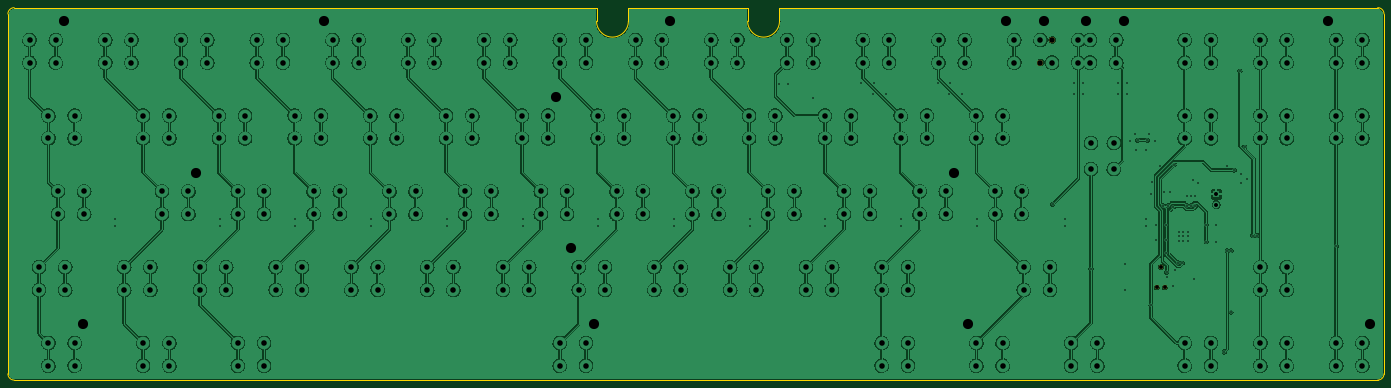
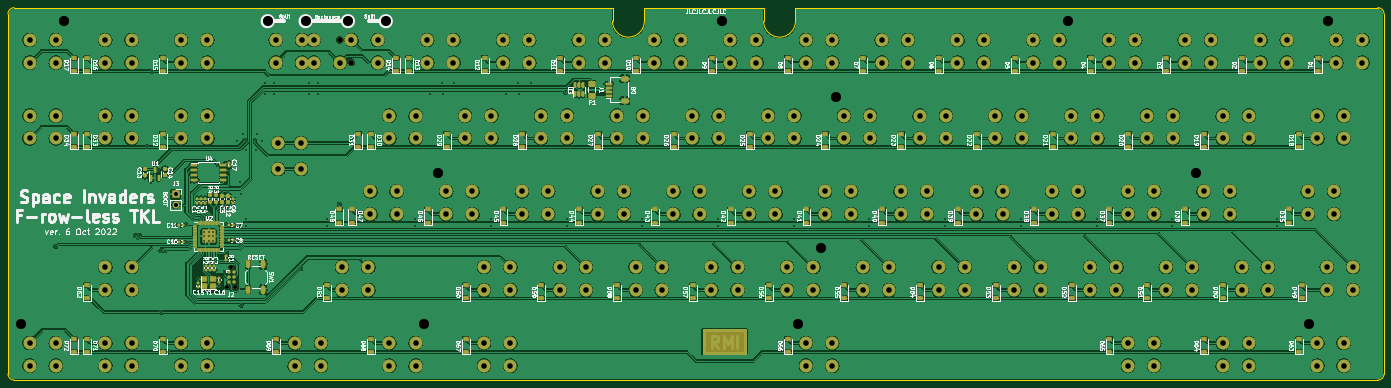
Circuit board: 11 layer files. Board 346.1 x 93.7 mm.
- bottom_copper: sifrl-main-pcb-B_Cu.gbl (1266852 bytes)
- bottom_mask: sifrl-main-pcb-B_Mask.gbs (64511 bytes)
- paste: sifrl-main-pcb-B_Paste.gbp (9850 bytes)
- bottom_silk: sifrl-main-pcb-B_Silkscreen.gbo (126166 bytes)
- outline: sifrl-main-pcb-Edge_Cuts.gm1 (1425 bytes)
- top_copper: sifrl-main-pcb-F_Cu.gtl (964861 bytes)
- top_mask: sifrl-main-pcb-F_Mask.gts (663 bytes)
- paste: sifrl-main-pcb-F_Paste.gtp (489 bytes)
- top_silk: sifrl-main-pcb-F_Silkscreen.gto (490 bytes)
- drill: sifrl-main-pcb-NPTH.drl (481 bytes)
- drill: sifrl-main-pcb-PTH.drl (6931 bytes)

=== bottom_copper: sifrl-main-pcb-B_Cu.gbl (1266852 bytes, source omitted) ===
=== bottom_mask: sifrl-main-pcb-B_Mask.gbs (64511 bytes, source omitted) ===
=== paste: sifrl-main-pcb-B_Paste.gbp (9850 bytes, source omitted) ===
=== bottom_silk: sifrl-main-pcb-B_Silkscreen.gbo (126166 bytes, source omitted) ===
=== outline: sifrl-main-pcb-Edge_Cuts.gm1 ===
G04 #@! TF.GenerationSoftware,KiCad,Pcbnew,(6.0.8)*
G04 #@! TF.CreationDate,2022-11-13T23:10:32+08:00*
G04 #@! TF.ProjectId,SI_FRL,53495f46-524c-42e6-9b69-6361645f7063,rev?*
G04 #@! TF.SameCoordinates,Original*
G04 #@! TF.FileFunction,Profile,NP*
%FSLAX46Y46*%
G04 Gerber Fmt 4.6, Leading zero omitted, Abs format (unit mm)*
G04 Created by KiCad (PCBNEW (6.0.8)) date 2022-11-13 23:10:32*
%MOMM*%
%LPD*%
G01*
G04 APERTURE LIST*
G04 #@! TA.AperFunction,Profile*
%ADD10C,0.050000*%
G04 #@! TD*
G04 APERTURE END LIST*
D10*
X-7143750Y-84931250D02*
X335756250Y-84931250D01*
X335756250Y-84931250D02*
G75*
G03*
X337343750Y-83343750I-50J1587550D01*
G01*
X139306250Y8731250D02*
X-7143750Y8731250D01*
X177306250Y5327386D02*
G75*
G03*
X185306250Y5327386I4000000J0D01*
G01*
X185306250Y5327386D02*
X185306250Y8731250D01*
X-8731250Y7143750D02*
X-8731250Y-83343750D01*
X-8731250Y-83343750D02*
G75*
G03*
X-7143750Y-84931250I1587500J0D01*
G01*
X337343750Y7143750D02*
G75*
G03*
X335756250Y8731250I-1587550J-50D01*
G01*
X139306250Y5327386D02*
G75*
G03*
X147306250Y5327386I4000000J0D01*
G01*
X147306250Y5327386D02*
X147306250Y8731250D01*
X147306250Y8731250D02*
X177306250Y8731250D01*
X337343750Y-83343750D02*
X337343750Y7143750D01*
X177306250Y5327386D02*
X177306250Y8731250D01*
X139306250Y5327386D02*
X139306250Y8731250D01*
X-7143750Y8731250D02*
G75*
G03*
X-8731250Y7143750I0J-1587500D01*
G01*
X185306250Y8731250D02*
X335756250Y8731250D01*
M02*

=== top_copper: sifrl-main-pcb-F_Cu.gtl (964861 bytes, source omitted) ===
=== top_mask: sifrl-main-pcb-F_Mask.gts ===
G04 #@! TF.GenerationSoftware,KiCad,Pcbnew,(6.0.8)*
G04 #@! TF.CreationDate,2022-11-13T23:10:32+08:00*
G04 #@! TF.ProjectId,SI_FRL,53495f46-524c-42e6-9b69-6361645f7063,rev?*
G04 #@! TF.SameCoordinates,Original*
G04 #@! TF.FileFunction,Soldermask,Top*
G04 #@! TF.FilePolarity,Negative*
%FSLAX46Y46*%
G04 Gerber Fmt 4.6, Leading zero omitted, Abs format (unit mm)*
G04 Created by KiCad (PCBNEW (6.0.8)) date 2022-11-13 23:10:32*
%MOMM*%
%LPD*%
G01*
G04 APERTURE LIST*
%ADD10C,1.502000*%
%ADD11C,1.092600*%
G04 APERTURE END LIST*
D10*
X250950000Y-5080000D03*
X253875000Y640000D03*
D11*
X282216000Y-61640000D03*
X280184000Y-61640000D03*
X281200000Y-56560000D03*
M02*

=== paste: sifrl-main-pcb-F_Paste.gtp ===
G04 #@! TF.GenerationSoftware,KiCad,Pcbnew,(6.0.8)*
G04 #@! TF.CreationDate,2022-11-13T23:10:32+08:00*
G04 #@! TF.ProjectId,SI_FRL,53495f46-524c-42e6-9b69-6361645f7063,rev?*
G04 #@! TF.SameCoordinates,Original*
G04 #@! TF.FileFunction,Paste,Top*
G04 #@! TF.FilePolarity,Positive*
%FSLAX46Y46*%
G04 Gerber Fmt 4.6, Leading zero omitted, Abs format (unit mm)*
G04 Created by KiCad (PCBNEW (6.0.8)) date 2022-11-13 23:10:32*
%MOMM*%
%LPD*%
G01*
G04 APERTURE LIST*
G04 APERTURE END LIST*
M02*

=== top_silk: sifrl-main-pcb-F_Silkscreen.gto ===
G04 #@! TF.GenerationSoftware,KiCad,Pcbnew,(6.0.8)*
G04 #@! TF.CreationDate,2022-11-13T23:10:32+08:00*
G04 #@! TF.ProjectId,SI_FRL,53495f46-524c-42e6-9b69-6361645f7063,rev?*
G04 #@! TF.SameCoordinates,Original*
G04 #@! TF.FileFunction,Legend,Top*
G04 #@! TF.FilePolarity,Positive*
%FSLAX46Y46*%
G04 Gerber Fmt 4.6, Leading zero omitted, Abs format (unit mm)*
G04 Created by KiCad (PCBNEW (6.0.8)) date 2022-11-13 23:10:32*
%MOMM*%
%LPD*%
G01*
G04 APERTURE LIST*
G04 APERTURE END LIST*
M02*

=== drill: sifrl-main-pcb-NPTH.drl ===
M48
; DRILL file {KiCad (6.0.8)} date Sun Nov 13 23:10:34 2022
; FORMAT={-:-/ absolute / inch / decimal}
; #@! TF.CreationDate,2022-11-13T23:10:34+08:00
; #@! TF.GenerationSoftware,Kicad,Pcbnew,(6.0.8)
; #@! TF.FileFunction,NonPlated,1,2,NPTH
FMAT,2
INCH
; #@! TA.AperFunction,NonPlated,NPTH,ComponentDrill
T1C0.0390
; #@! TA.AperFunction,NonPlated,NPTH,ComponentDrill
T2C0.0551
%
G90
G05
T1
X11.0309Y-2.4268
X11.0709Y-2.2268
X11.1109Y-2.4268
T2
X9.8799Y-0.2
X9.9951Y0.0252
T0
M30

=== drill: sifrl-main-pcb-PTH.drl (6931 bytes, source omitted) ===
